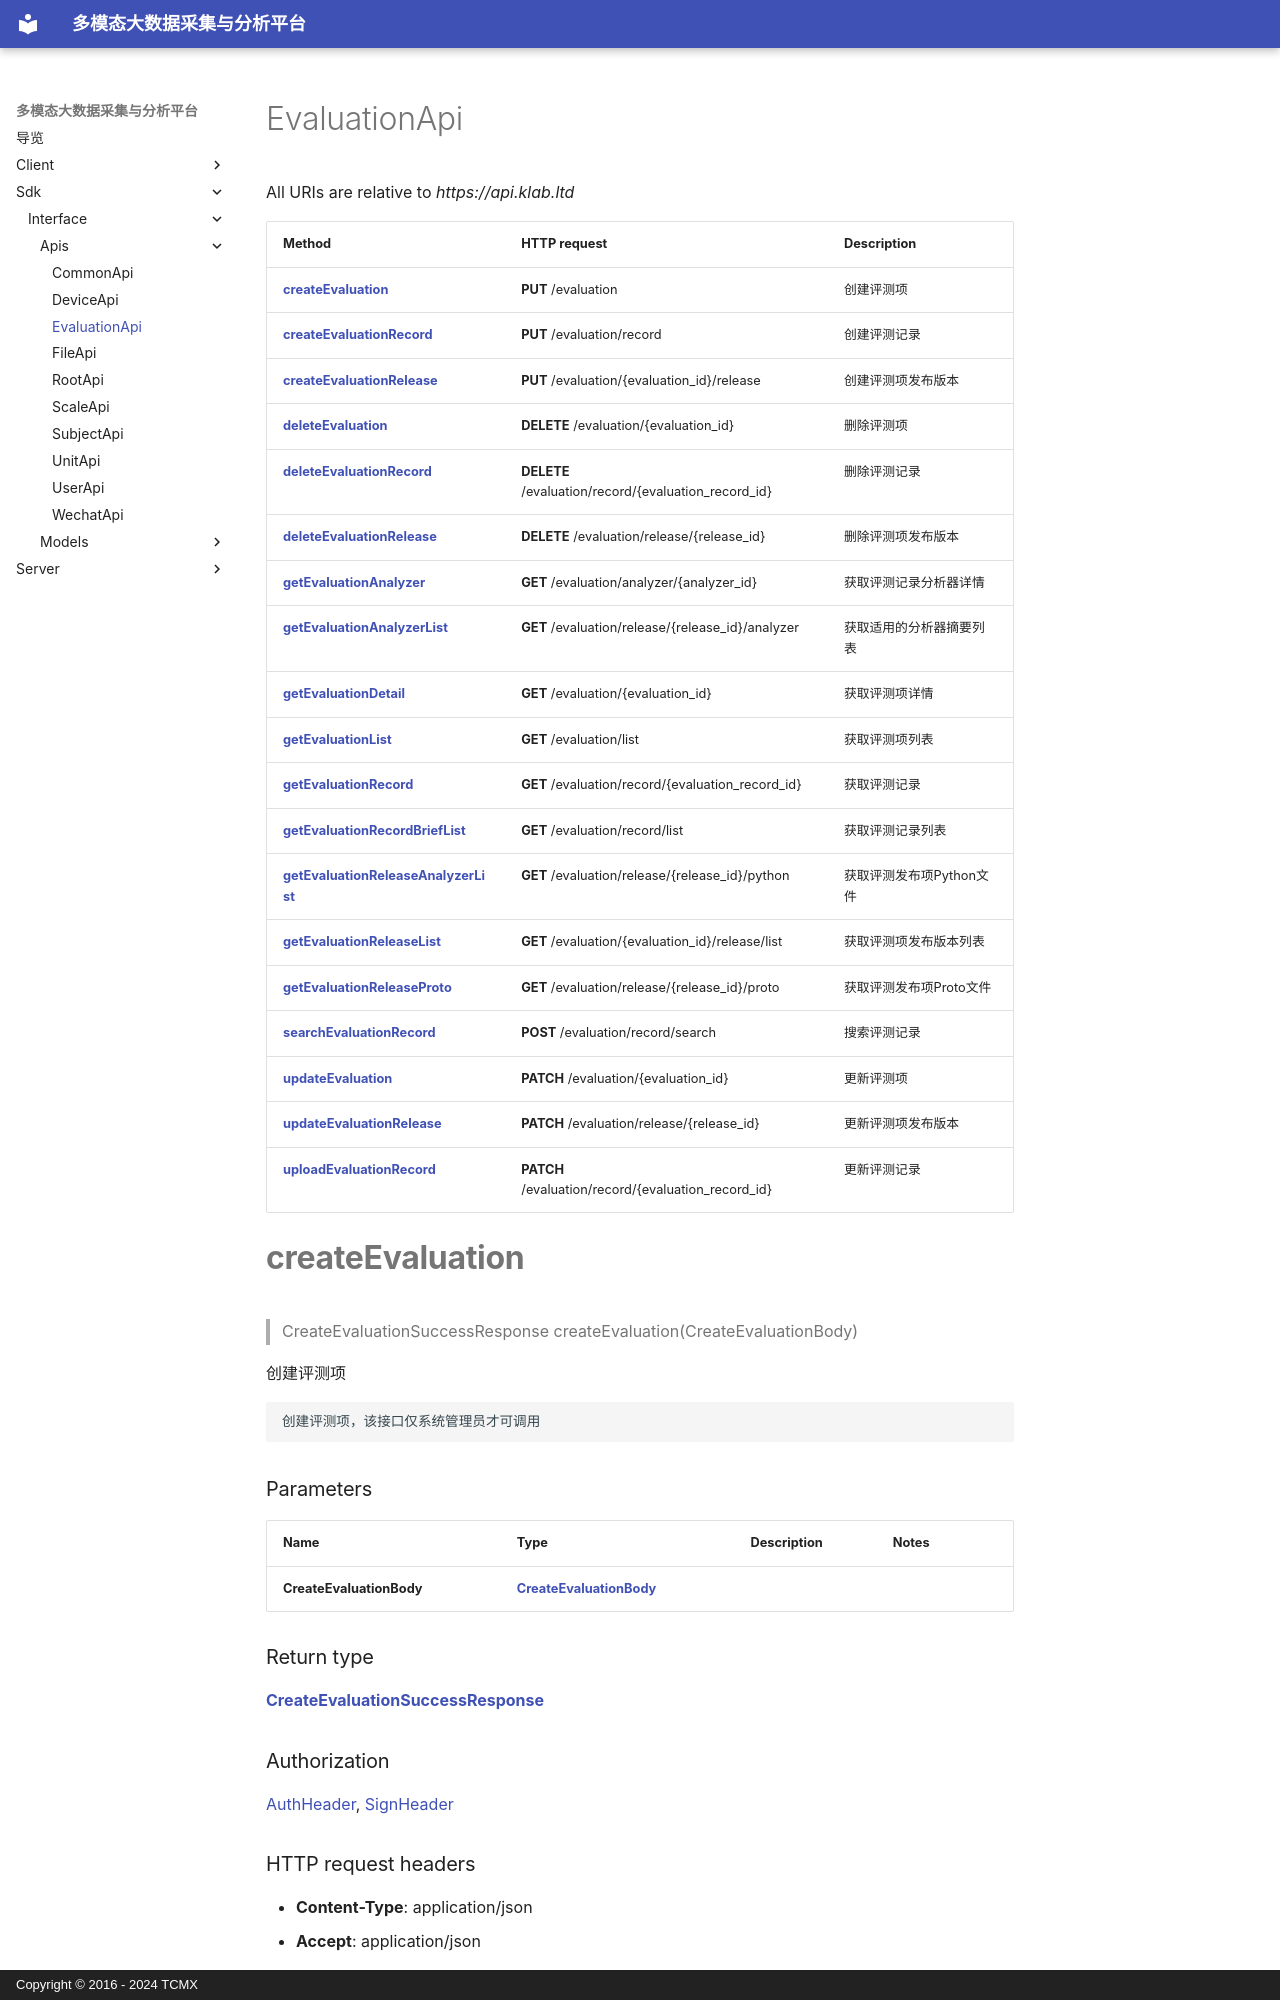

repository: xiehuijie/tcmx-mmbdcap · page: sdk/interface/Apis/EvaluationApi/index.html · generator: mkdocs · copyright: Copyright © 2016 - 2024 TCMX

# EvaluationApi

All URIs are relative to *https://api.klab.ltd*

| Method | HTTP request | Description |
|------------- | ------------- | -------------|
| [**createEvaluation**](EvaluationApi.md#createEvaluation) | **PUT** /evaluation | 创建评测项 |
| [**createEvaluationRecord**](EvaluationApi.md#createEvaluationRecord) | **PUT** /evaluation/record | 创建评测记录 |
| [**createEvaluationRelease**](EvaluationApi.md#createEvaluationRelease) | **PUT** /evaluation/{evaluation_id}/release | 创建评测项发布版本 |
| [**deleteEvaluation**](EvaluationApi.md#deleteEvaluation) | **DELETE** /evaluation/{evaluation_id} | 删除评测项 |
| [**deleteEvaluationRecord**](EvaluationApi.md#deleteEvaluationRecord) | **DELETE** /evaluation/record/{evaluation_record_id} | 删除评测记录 |
| [**deleteEvaluationRelease**](EvaluationApi.md#deleteEvaluationRelease) | **DELETE** /evaluation/release/{release_id} | 删除评测项发布版本 |
| [**getEvaluationAnalyzer**](EvaluationApi.md#getEvaluationAnalyzer) | **GET** /evaluation/analyzer/{analyzer_id} | 获取评测记录分析器详情 |
| [**getEvaluationAnalyzerList**](EvaluationApi.md#getEvaluationAnalyzerList) | **GET** /evaluation/release/{release_id}/analyzer | 获取适用的分析器摘要列表 |
| [**getEvaluationDetail**](EvaluationApi.md#getEvaluationDetail) | **GET** /evaluation/{evaluation_id} | 获取评测项详情 |
| [**getEvaluationList**](EvaluationApi.md#getEvaluationList) | **GET** /evaluation/list | 获取评测项列表 |
| [**getEvaluationRecord**](EvaluationApi.md#getEvaluationRecord) | **GET** /evaluation/record/{evaluation_record_id} | 获取评测记录 |
| [**getEvaluationRecordBriefList**](EvaluationApi.md#getEvaluationRecordBriefList) | **GET** /evaluation/record/list | 获取评测记录列表 |
| [**getEvaluationReleaseAnalyzerList**](EvaluationApi.md#getEvaluationReleaseAnalyzerList) | **GET** /evaluation/release/{release_id}/python | 获取评测发布项Python文件 |
| [**getEvaluationReleaseList**](EvaluationApi.md#getEvaluationReleaseList) | **GET** /evaluation/{evaluation_id}/release/list | 获取评测项发布版本列表 |
| [**getEvaluationReleaseProto**](EvaluationApi.md#getEvaluationReleaseProto) | **GET** /evaluation/release/{release_id}/proto
